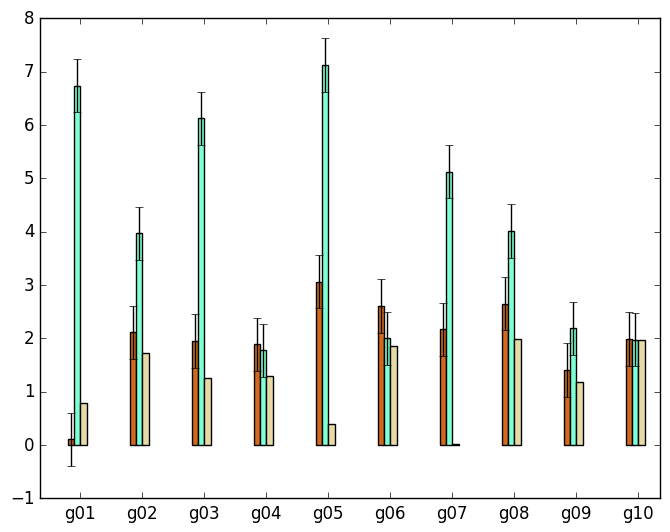

Python code for this plot: (Note: this script raises an exception after producing the figure.)
# Plotting tutorials in Python
# bar chart Plots
# illustration

import numpy as np
import matplotlib.pyplot as plt
import matplotlib as mpl
mpl.style.use('classic')

range_vals = np.linspace(0, 100, 11)

counts1 = np.random.rand(10)*4.0
counts2 = np.random.rand(10)*8.0
counts3 = np.random.rand(10)*2.0
errors = np.ones(10)*0.5
bar_Width = 1.0

mid_vals = (range_vals[0:-1]+range_vals[1:])*0.5 # for classic style
# mid_vals = (range_vals[0:-1]+range_vals[1:])*0.5 # for default style
groups = ['g01', 'g02', 'g03', 'g04', 'g05', 'g06', 'g07', 'g08', 'g09', 'g10']

# plt.bar(mid_vals, counts1)
#plt.bar(mid_vals, counts1, facecolor='chocolate', width=bar_Width, label='sample bar1')

plt.bar(mid_vals, counts1, facecolor='chocolate', width=bar_Width, label='sample bar1', yerr=errors)
plt.bar(mid_vals+1, counts2, color='aquamarine', width=bar_Width, label='sample bar2', yerr=errors)
plt.bar(mid_vals+2, counts3, color='xkcd:beige', width=bar_Width, label='sample bar3')


# plt.xticks(mid_vals+bar_Width*1) # for classic style
# plt.xticks(mid_vals) # for default style
plt.xticks(mid_vals+bar_Width*1.5, groups, rotation='45') # for classic style
# plt.xticks(mid_vals, groups, rotation='vertical')

plt.xlabel('values')
plt.ylabel('Count/Fraction')
plt.title('simple Bar chart')
plt.grid(True)
plt.legend()
# plt.axis([0, 100, -10, 10])
plt.show()